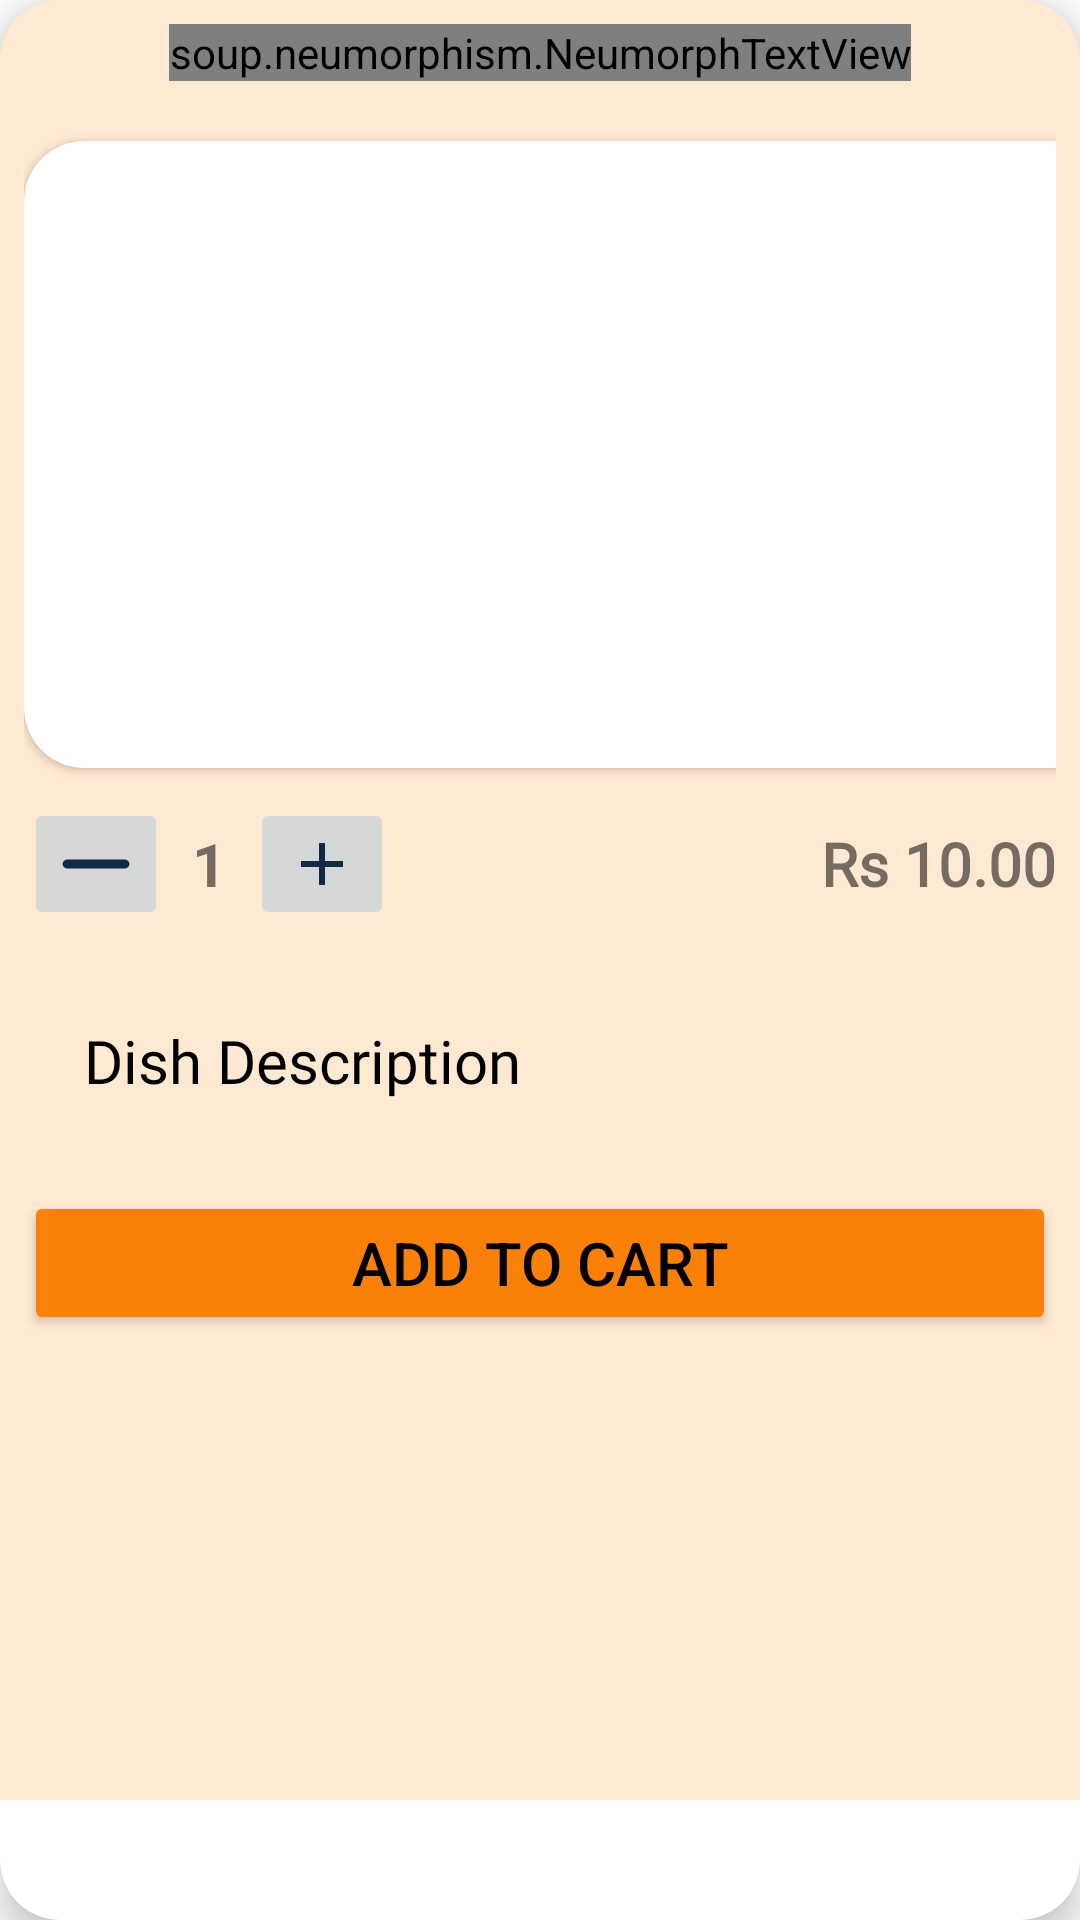

Write the Android layout XML for this screen, with the resource values it uses.
<!-- AndroidManifest.xml: application theme Base.Theme.LoginPage -->
<!-- res/layout/user_dish_recycler_item.xml -->
<?xml version="1.0" encoding="utf-8"?>
<androidx.cardview.widget.CardView xmlns:android="http://schemas.android.com/apk/res/android"
    xmlns:app="http://schemas.android.com/apk/res-auto"
    android:id="@+id/recCard"
    app:cardCornerRadius="20dp"
    style="@style/Widget.Neumorph.CardView"
    android:layout_width="match_parent"
    android:layout_height="wrap_content"
    android:layout_marginHorizontal="8dp"
    android:layout_marginVertical="80dp"
    android:layout_marginStart="12dp"
    android:layout_marginEnd="12dp"
    app:cardElevation="8dp">

    <LinearLayout
        android:layout_width="match_parent"
        android:layout_height="600dp"
        android:background="@color/light_orange"
        android:orientation="vertical"
        android:padding="8dp">

        

        <soup.neumorphism.NeumorphTextView
            android:layout_gravity="center"
            android:id="@+id/recDishName"
            android:layout_width="wrap_content"
            android:layout_height="wrap_content"
            android:gravity="center"
            android:text="@string/dish_name"
            android:fontFamily="@font/bangers"
            android:textColor="@color/black"
            android:textSize="34sp" />

        <androidx.cardview.widget.CardView
            android:layout_marginTop="20dp"
            android:layout_width="377dp"
            android:layout_height="209dp"
            app:cardCornerRadius="20dp">

            <ImageView
                android:id="@+id/recImage"
                android:layout_width="match_parent"
                android:layout_height="match_parent"
                android:contentDescription="@string/dish_image"
                android:scaleType="centerCrop"
                android:src="@drawable/uploading" />
        </androidx.cardview.widget.CardView>
        
        <LinearLayout
            android:layout_width="match_parent"
            android:layout_height="wrap_content"
            android:layout_marginTop="10dp"
            android:layout_marginBottom="10dp"
            android:gravity="center_vertical"
            android:orientation="horizontal">

            <ImageButton
                android:id="@+id/imageButtonMinus"
                android:layout_width="wrap_content"
                android:layout_height="wrap_content"
                android:contentDescription="@string/minus_btn_desc"
                android:src="@drawable/minus_solid" />

            <TextView
                android:id="@+id/recQuantity"
                android:layout_width="wrap_content"
                android:layout_height="wrap_content"
                android:paddingHorizontal="8dp"
                android:text="@string/dishQuantity"
                android:textSize="20sp"
                android:textStyle="bold" />

            <ImageButton
                android:id="@+id/imageButtonPlus"
                android:layout_width="wrap_content"
                android:layout_height="wrap_content"
                android:contentDescription="@string/add_btn_desc"
                android:src="@drawable/add" />
            
            <TextView
                android:id="@+id/recDishPrice"
                android:layout_width="0dp"
                android:layout_height="wrap_content"
                android:layout_weight="1"
                android:gravity="end"
                android:text="@string/dishPrice"
                android:textSize="20sp"
                android:fontFamily="@font/bubblegum_sans"
                android:textStyle="bold" />

        </LinearLayout>

        <TextView
            android:id="@+id/recDishDescription"
            android:layout_width="361dp"
            android:layout_height="wrap_content"
            android:padding="20dp"
            android:text="@string/dish_description"
            android:fontFamily="@font/andika_new_basic_bold_italic"
            android:textColor="@color/black"
            android:textSize="20sp" />
        
        <Button
            android:id="@+id/addToCartButton"
            android:layout_gravity="bottom"
            android:layout_width="match_parent"
            android:layout_height="wrap_content"
            android:layout_marginTop="10dp"
            android:backgroundTint="@color/orange"
            android:text="@string/addtoCart"
            android:textColor="@color/black"
            android:textSize="20sp" />
    </LinearLayout>

</androidx.cardview.widget.CardView>
<!-- resources referenced by this layout -->
<resources>
  <color name="black">#000000</color>
  <color name="light_orange">#FFE9D3</color>
  
      //blue shades
  <color name="orange">#FA8007</color>
  <!-- drawable add (drawable) -->
  <vector
      xmlns:android="http://schemas.android.com/apk/res/android"       android:height="24dp"
      android:tint="@color/navy_blue"
      android:viewportHeight="24"
      android:viewportWidth="24"
      android:width="24dp">
        
      <path
          android:fillColor="@android:color/white" android:pathData="M19,13h-6v6h-2v-6H5v-2h6V5h2v6h6v2z"/>
      
  </vector>
  <!-- drawable minus_solid (drawable) -->
  <vector xmlns:android="http://schemas.android.com/apk/res/android"
      android:tint="@color/navy_blue" android:height="24dp" android:viewportHeight="512" android:viewportWidth="448" android:width="24dp">
        
      <path android:fillColor="#FF000000" android:pathData="M432,256c0,17.7 -14.3,32 -32,32L48,288c-17.7,0 -32,-14.3 -32,-32s14.3,-32 32,-32l352,0c17.7,0 32,14.3 32,32z"/>
      
  </vector>
  <string name="add_btn_desc">addOnClick</string>
  <string name="addtoCart">ADD TO CART</string>
  <string name="dishPrice">Rs 10.00</string>
  <string name="dishQuantity">1</string>
  <string name="dish_description">Dish Description</string>
  <string name="dish_image">Dish Image</string>
  <string name="dish_name">Dish Name</string>
  <string name="minus_btn_desc">minusOnClick</string>
  <style name="Base.Theme.LoginPage" parent="Theme.MaterialComponents.DayNight.DarkActionBar">
          
          <item name="colorPrimary">@color/yellow</item>
          <item name="colorPrimaryVariant">@color/yellow</item>
          <item name="colorOnPrimary">@color/white</item>
          
          <item name="colorSecondary">@color/orange</item>
          <item name="colorSecondaryVariant">@color/orange</item>
          <item name="colorOnSecondary">@color/black</item>
          
          <item name="android:statusBarColor">?attr/colorPrimaryVariant</item>
          
      </style>
  <color name="navy_blue">#112A46</color>
  <color name="yellow">#FFF95B</color>
  <color name="white">#FFFFFFFF</color>
</resources>
